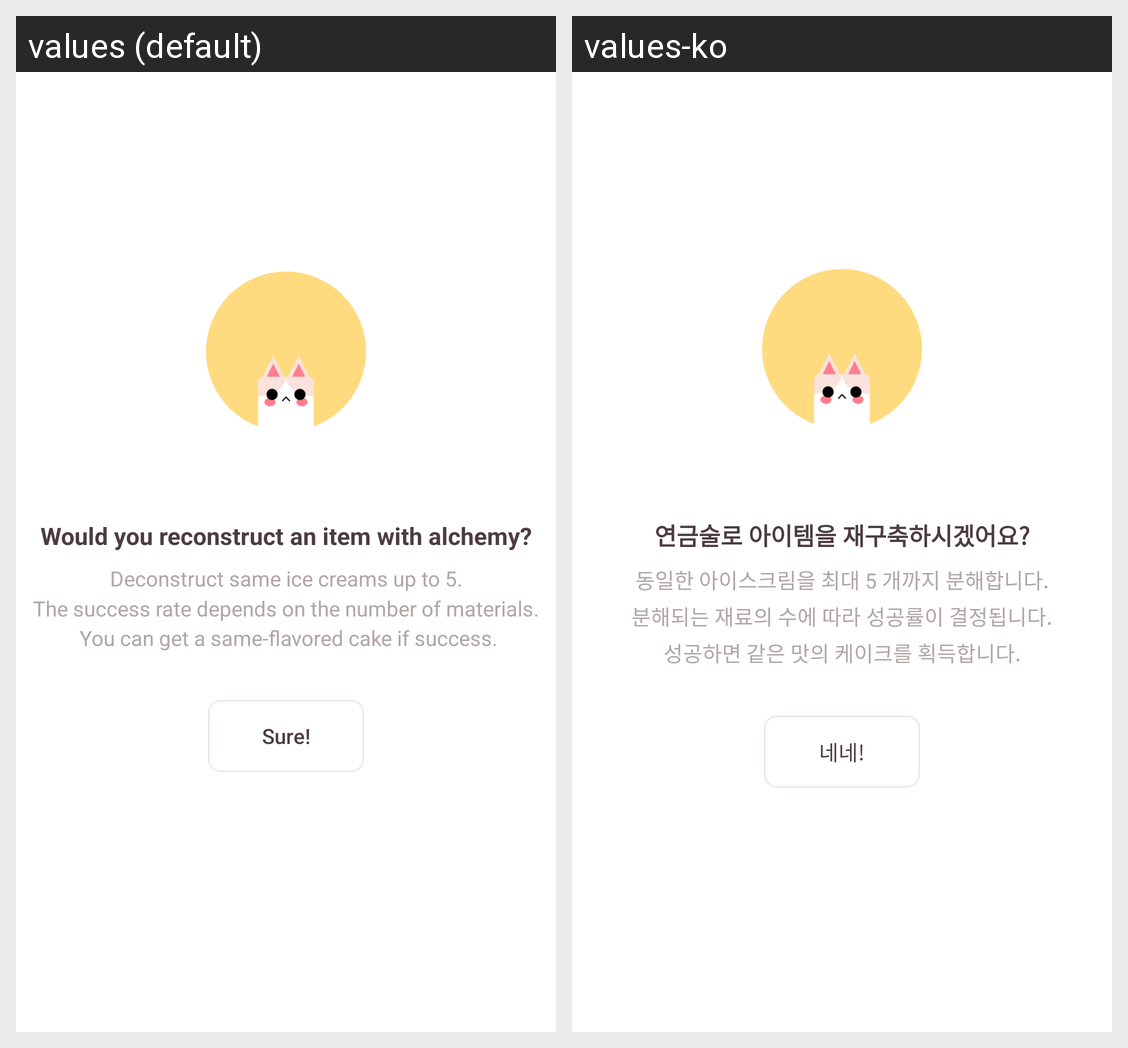

The same Android screen rendered under two of its app's locales, left to right. List the strings drawn on it with the default value and each locale's translation.
Android screen res/layout/activity_alchemy.xml rendered under 2 locales, left to right: values (default), values-ko. Device: Nexus 5 (rendered at 1080×1920; each locale shown at half size, 540×960, under a caption strip naming it); theme AppTheme.
Strings drawn on this screen, with the default value and each locale's value (text and hints the layout hard-codes, and strings that could not be matched under every locale, appear in the picture but are not listed):

alchemy_title_default
  values: Would you reconstruct an item with alchemy?
  values-ko: 연금술로 아이템을 재구축하시겠어요?

alchemy_contents_default
  values: Deconstruct same ice creams up to 5.
      The success rate depends on the number of materials.
       You can get a same-flavored cake if success.
  values-ko: 동일한 아이스크림을 최대 5 개까지 분해합니다.
      분해되는 재료의 수에 따라 성공률이 결정됩니다.
      성공하면 같은 맛의 케이크를 획득합니다.

button_sure
  values: Sure!
  values-ko: 네네!
